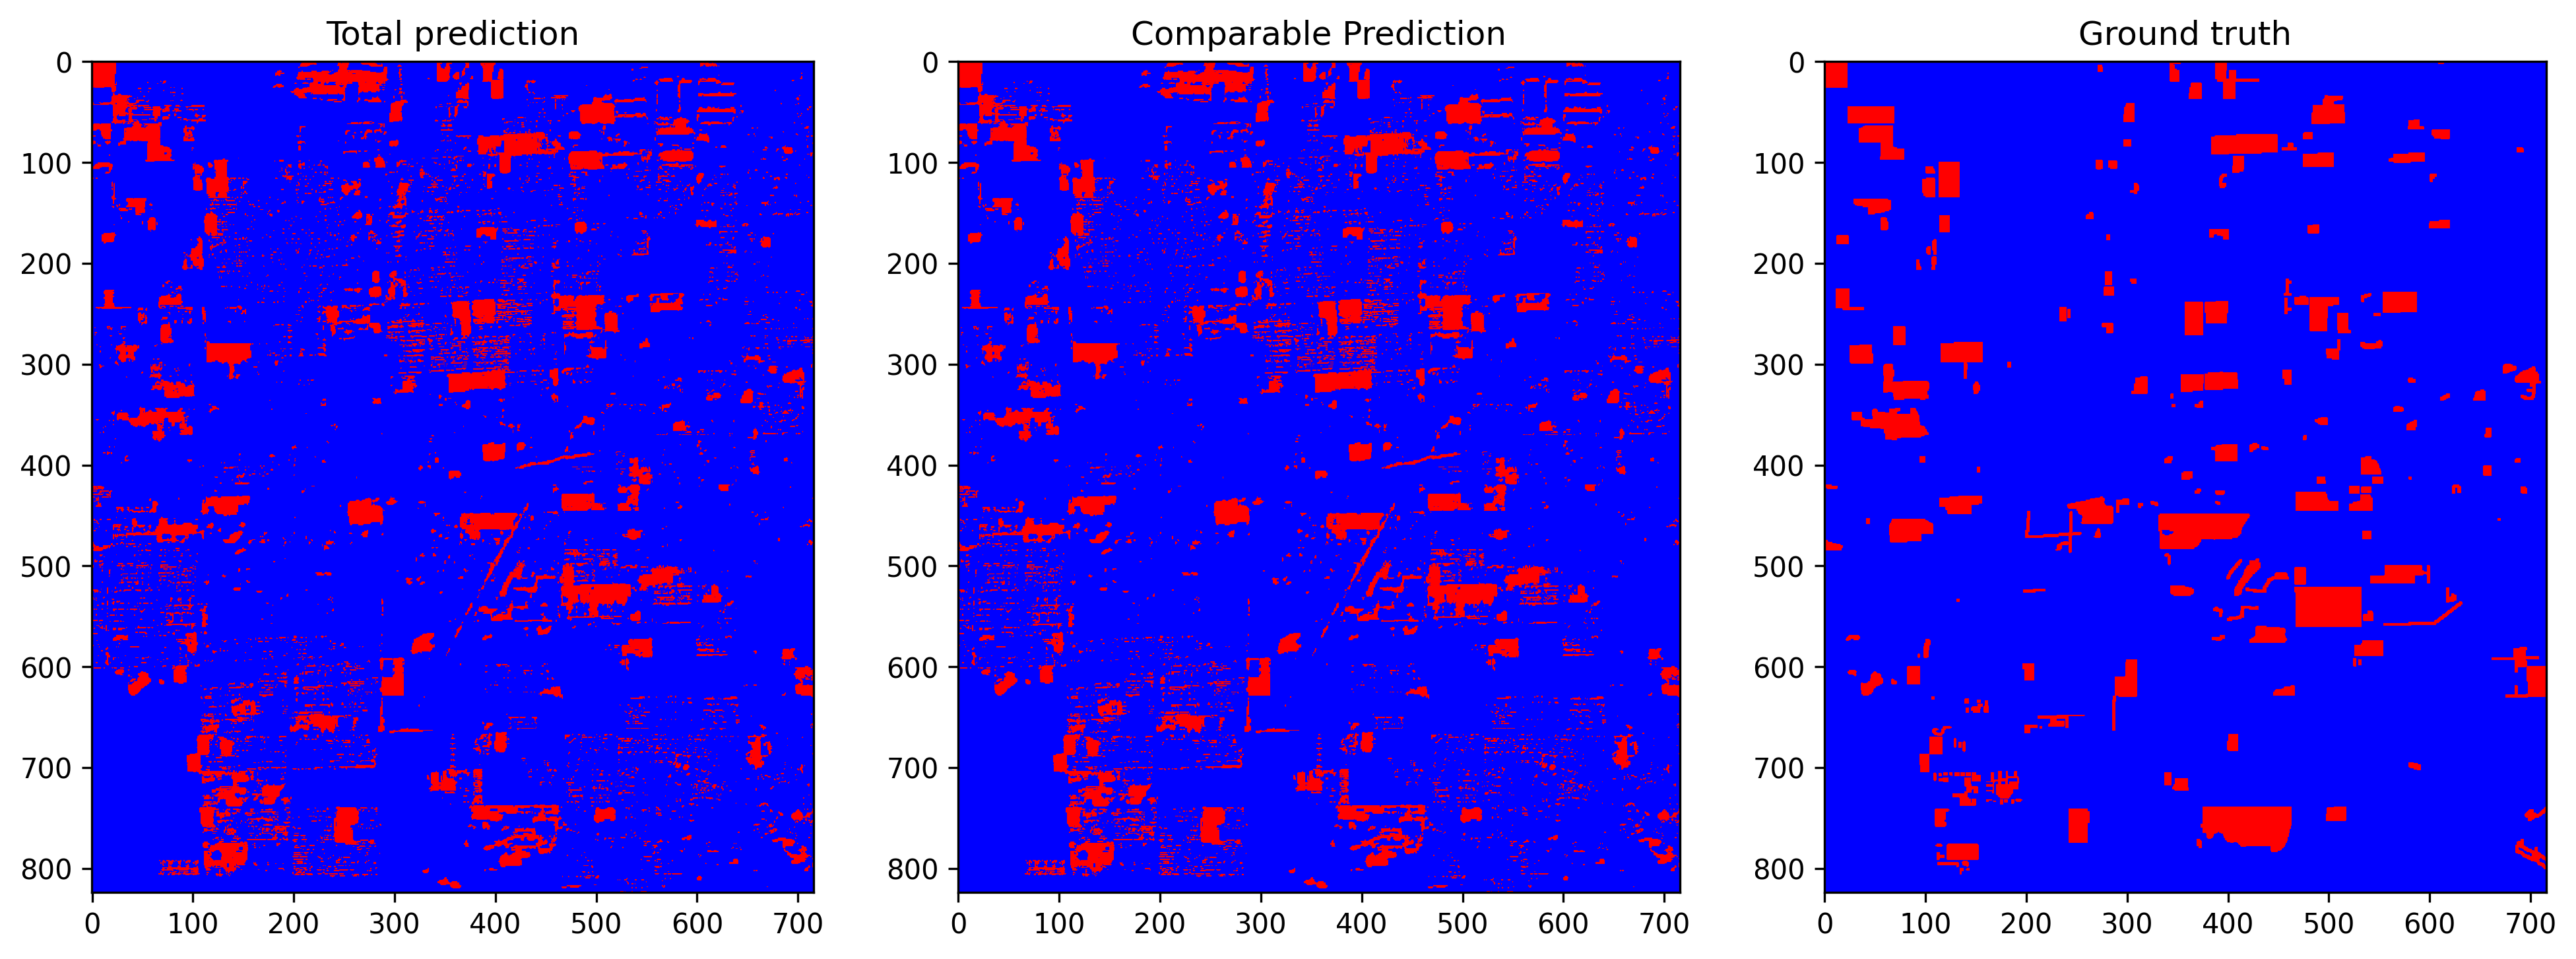

The table this chart was drawn from, first rows:
total_examples, threshold, overall_accuracy, false_positives_num, false_negatives_num, true_negatives_num, true_positives_num, prediction_time, overall_accuracy_correction, false_positives_num_correction, false_negatives_num_correction, true_negatives_num_correction, true_positives_num_correction, correction_time, pseudo_qty, extraction_time, ft_epochs, ft_time, ft_loss, ft_val_loss, ft_val_acc, pseudo_acc, pseudo_acc_corrected
589984, 0.6002, 0.9207, 32205, 14576, 512509, 30694, 9.663, 0.9469, 15936, 15364, 528778, 29906, 5.539, 70.0%, 0.08608, 59, 144, 0.009923, 0.009091, 0.9898, 0.9541, 0.9825
